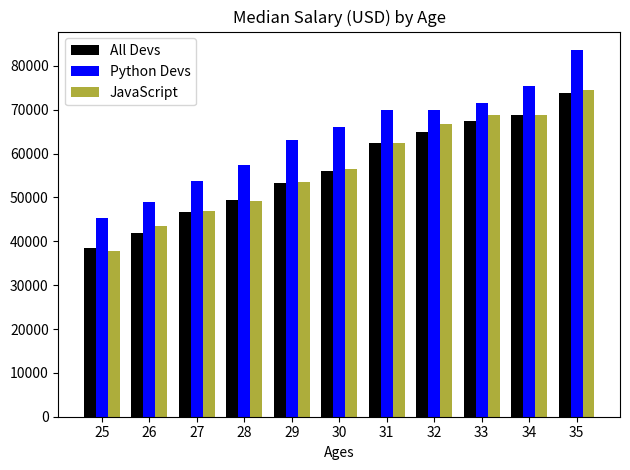

The script that saved this image:
from matplotlib import pyplot as plt
import numpy as np

ages_x = [25, 26, 27, 28, 29, 30, 31, 32, 33, 34, 35]  
x_indexes = np.arange(len(ages_x))
width = 0.25

dev_y = [38496, 42000, 46752, 49320, 53200, 56000,
          62316, 64928, 67317, 68748, 73752]
py_dev_y = [45372, 48876, 53850, 57287, 63016, 
            65998, 70003, 70000, 71496, 75370, 83640]
js_dev_y = [37810, 43515, 46823, 49293, 53437,
            56373, 62375, 66674, 68745, 68746, 74583]

plt.bar(x_indexes - width, dev_y, width = width, label = 'All Devs',color = 'k', )
plt.bar(x_indexes, py_dev_y, width = width, label = 'Python Devs', color = 'blue',)
plt.bar(x_indexes + width, js_dev_y, width = width, color = '#adad3b', label = 'JavaScript',)

plt.xlabel('Ages')
plt.title('Median Salary (USD) by Age')

plt.legend()

plt.xticks(ticks = x_indexes, labels = ages_x)

plt.tight_layout()

plt.show()
